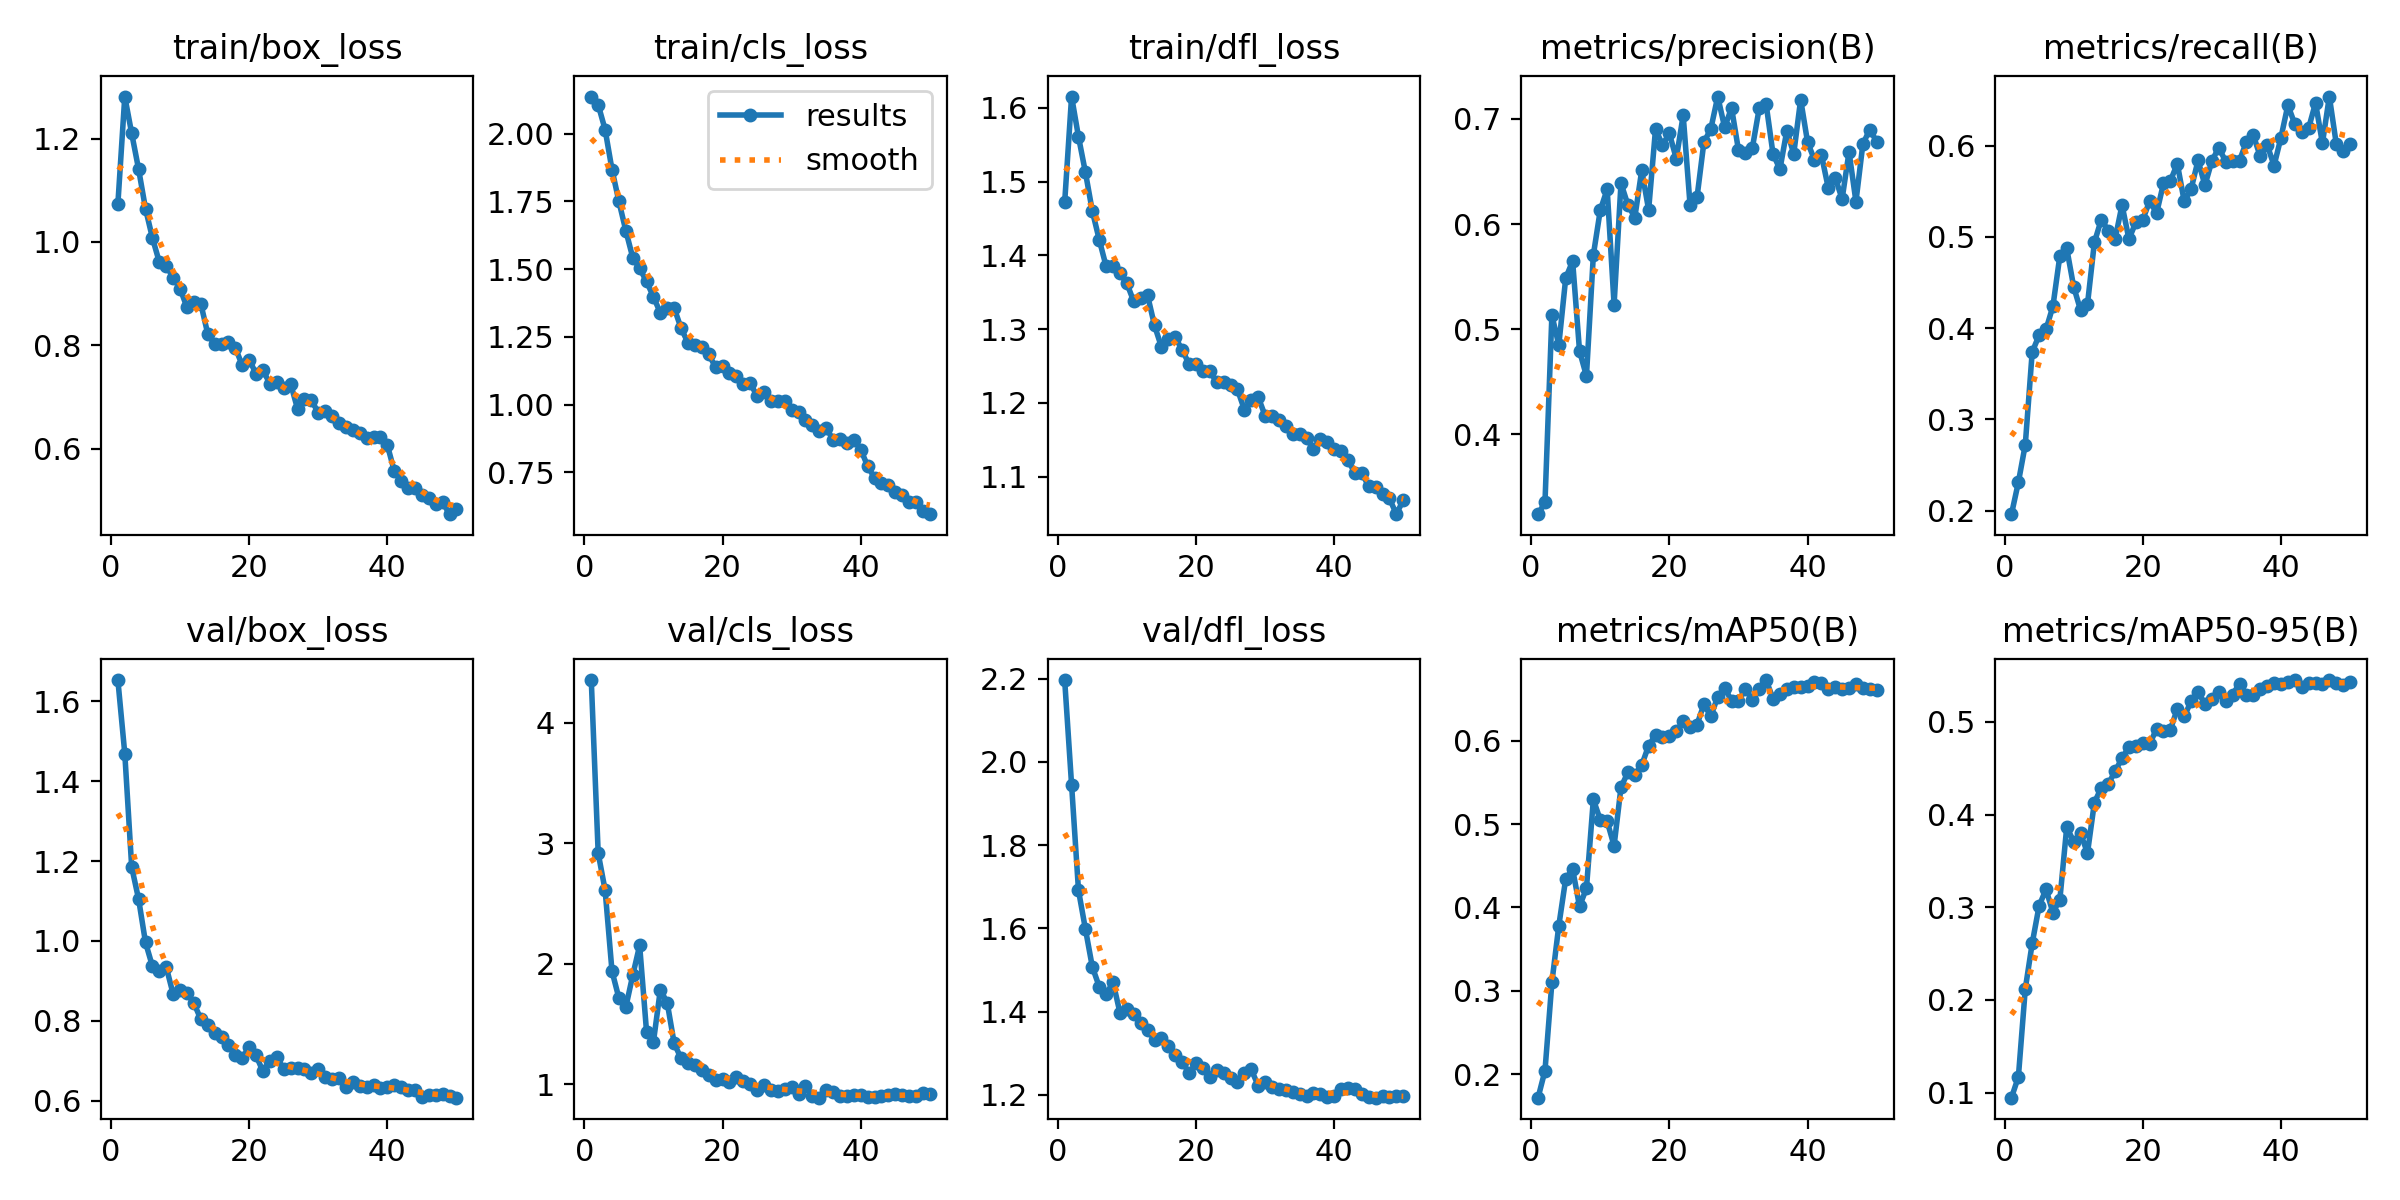

The file beside this chart, header and first rows:
epoch, time, train/box_loss, train/cls_loss, train/dfl_loss, metrics/precision(B), metrics/recall(B), metrics/mAP50(B), metrics/mAP50-95(B), val/box_loss, val/cls_loss, val/dfl_loss, lr/pg0, lr/pg1, lr/pg2
1, 292.7, 1.074, 2.137, 1.472, 0.3241, 0.1961, 0.1719, 0.09452, 1.653, 4.353, 2.196, 0.0004156, 0.0004156, 0.0004156
2, 584.4, 1.281, 2.107, 1.615, 0.3353, 0.2311, 0.2043, 0.117, 1.469, 2.917, 1.945, 0.0008158, 0.0008158, 0.0008158
3, 873.4, 1.21, 2.015, 1.561, 0.5133, 0.2723, 0.3102, 0.2119, 1.185, 2.612, 1.691, 0.0012, 0.0012, 0.0012
4, 1161, 1.141, 1.867, 1.513, 0.4849, 0.3738, 0.3781, 0.2611, 1.105, 1.938, 1.599, 0.001176, 0.001176, 0.001176
5, 1448, 1.064, 1.75, 1.46, 0.5486, 0.392, 0.4343, 0.3015, 0.9963, 1.715, 1.508, 0.001151, 0.001151, 0.001151
6, 1736, 1.008, 1.642, 1.421, 0.5647, 0.3985, 0.4459, 0.3193, 0.9367, 1.641, 1.46, 0.001126, 0.001126, 0.001126
7, 2023, 0.961, 1.543, 1.385, 0.4792, 0.424, 0.4013, 0.2942, 0.9237, 1.904, 1.442, 0.001102, 0.001102, 0.001102
8, 2311, 0.9544, 1.503, 1.386, 0.4555, 0.479, 0.423, 0.308, 0.9349, 2.152, 1.471, 0.001077, 0.001077, 0.001077
9, 2597, 0.931, 1.455, 1.376, 0.5706, 0.4872, 0.5294, 0.3866, 0.8671, 1.436, 1.397, 0.001052, 0.001052, 0.001052
10, 2884, 0.91, 1.397, 1.362, 0.6131, 0.4452, 0.5049, 0.3706, 0.8767, 1.354, 1.405, 0.001027, 0.001027, 0.001027
11, 3171, 0.8734, 1.339, 1.337, 0.633, 0.4196, 0.5032, 0.3795, 0.8691, 1.786, 1.395, 0.001002, 0.001002, 0.001002
12, 3458, 0.8836, 1.358, 1.342, 0.5233, 0.4261, 0.4739, 0.3585, 0.8447, 1.673, 1.373, 0.0009778, 0.0009778, 0.0009778
13, 3744, 0.8807, 1.356, 1.346, 0.6388, 0.4939, 0.5441, 0.4129, 0.8042, 1.339, 1.357, 0.000953, 0.000953, 0.000953
14, 4030, 0.8227, 1.282, 1.305, 0.6181, 0.5189, 0.5619, 0.4288, 0.7891, 1.215, 1.332, 0.0009283, 0.0009283, 0.0009283
15, 4317, 0.802, 1.228, 1.276, 0.6062, 0.5067, 0.5591, 0.4326, 0.7698, 1.178, 1.336, 0.0009035, 0.0009035, 0.0009035
16, 4604, 0.8023, 1.221, 1.286, 0.651, 0.4976, 0.5706, 0.4468, 0.7588, 1.161, 1.318, 0.0008787, 0.0008787, 0.0008787
17, 4892, 0.8068, 1.211, 1.289, 0.6135, 0.5349, 0.594, 0.4607, 0.7386, 1.121, 1.297, 0.000854, 0.000854, 0.000854
18, 5180, 0.7951, 1.185, 1.272, 0.6905, 0.4974, 0.6069, 0.4728, 0.7153, 1.081, 1.28, 0.0008293, 0.0008293, 0.0008293
19, 5467, 0.7616, 1.138, 1.253, 0.6751, 0.5161, 0.6038, 0.4738, 0.708, 1.038, 1.253, 0.0008045, 0.0008045, 0.0008045
20, 5755, 0.7724, 1.141, 1.253, 0.6861, 0.5187, 0.6051, 0.477, 0.7341, 1.04, 1.276, 0.0007797, 0.0007797, 0.0007797
21, 6042, 0.7452, 1.117, 1.244, 0.6622, 0.5392, 0.6109, 0.476, 0.7135, 1.023, 1.265, 0.000755, 0.000755, 0.000755
22, 6330, 0.7518, 1.107, 1.244, 0.7033, 0.5258, 0.6234, 0.4925, 0.6735, 1.058, 1.242, 0.0007302, 0.0007302, 0.0007302
23, 6618, 0.7258, 1.075, 1.228, 0.6176, 0.5585, 0.6168, 0.4899, 0.7009, 1.028, 1.26, 0.0007055, 0.0007055, 0.0007055
24, 6905, 0.7292, 1.078, 1.229, 0.6253, 0.5613, 0.6193, 0.4916, 0.7088, 1.006, 1.253, 0.0006808, 0.0006808, 0.0006808
25, 7192, 0.7184, 1.032, 1.225, 0.6778, 0.58, 0.6434, 0.5141, 0.6802, 0.9498, 1.241, 0.000656, 0.000656, 0.000656
26, 7480, 0.7259, 1.047, 1.218, 0.6904, 0.5389, 0.6294, 0.5058, 0.6823, 0.9962, 1.231, 0.0006312, 0.0006312, 0.0006312
27, 7767, 0.6772, 1.013, 1.191, 0.7212, 0.5524, 0.6524, 0.5222, 0.6812, 0.9493, 1.253, 0.0006065, 0.0006065, 0.0006065
28, 8055, 0.6969, 1.012, 1.204, 0.6919, 0.5837, 0.6636, 0.5323, 0.6789, 0.9428, 1.261, 0.0005818, 0.0005818, 0.0005818
29, 8343, 0.6936, 1.012, 1.208, 0.7104, 0.5565, 0.6474, 0.5191, 0.6686, 0.959, 1.222, 0.000557, 0.000557, 0.000557
30, 8630, 0.6702, 0.9789, 1.183, 0.6704, 0.583, 0.6476, 0.5249, 0.6791, 0.9807, 1.232, 0.0005322, 0.0005322, 0.0005322
31, 8917, 0.6739, 0.9713, 1.182, 0.6676, 0.5977, 0.6618, 0.5318, 0.6607, 0.9177, 1.218, 0.0005075, 0.0005075, 0.0005075
32, 9203, 0.6626, 0.9414, 1.177, 0.672, 0.5825, 0.6491, 0.522, 0.6556, 0.9857, 1.215, 0.0004827, 0.0004827, 0.0004827
33, 9491, 0.6508, 0.9233, 1.169, 0.71, 0.5836, 0.6614, 0.5293, 0.6564, 0.9009, 1.212, 0.000458, 0.000458, 0.000458
34, 9778, 0.6425, 0.902, 1.159, 0.714, 0.5834, 0.6726, 0.5413, 0.634, 0.8891, 1.206, 0.0004332, 0.0004332, 0.0004332
35, 10065, 0.6363, 0.9127, 1.157, 0.6667, 0.604, 0.6503, 0.5291, 0.6468, 0.9553, 1.203, 0.0004085, 0.0004085, 0.0004085
36, 10352, 0.6298, 0.8708, 1.152, 0.6521, 0.6113, 0.656, 0.5286, 0.6371, 0.9393, 1.197, 0.0003837, 0.0003837, 0.0003837
37, 10640, 0.6211, 0.874, 1.138, 0.6889, 0.5881, 0.6617, 0.5355, 0.6335, 0.9042, 1.204, 0.000359, 0.000359, 0.000359
38, 10928, 0.6236, 0.8577, 1.151, 0.6669, 0.6008, 0.6642, 0.5382, 0.6385, 0.9051, 1.202, 0.0003343, 0.0003343, 0.0003343
39, 11216, 0.623, 0.8689, 1.146, 0.7183, 0.578, 0.6646, 0.5417, 0.6332, 0.9078, 1.196, 0.0003095, 0.0003095, 0.0003095
40, 11505, 0.607, 0.8341, 1.137, 0.6779, 0.6087, 0.6652, 0.5405, 0.6354, 0.9111, 1.197, 0.0002848, 0.0002848, 0.0002848
41, 11793, 0.557, 0.7727, 1.135, 0.6609, 0.6443, 0.6699, 0.5432, 0.639, 0.8916, 1.214, 0.00026, 0.00026, 0.00026
42, 12080, 0.5382, 0.7292, 1.122, 0.6658, 0.6235, 0.6687, 0.545, 0.6347, 0.8956, 1.217, 0.0002352, 0.0002352, 0.0002352
43, 12366, 0.5242, 0.7115, 1.105, 0.6342, 0.6146, 0.6616, 0.538, 0.6268, 0.9037, 1.214, 0.0002105, 0.0002105, 0.0002105
44, 12652, 0.5235, 0.702, 1.105, 0.644, 0.6189, 0.6641, 0.5419, 0.6272, 0.9137, 1.201, 0.0001857, 0.0001857, 0.0001857
45, 12938, 0.5103, 0.679, 1.087, 0.6238, 0.6467, 0.6624, 0.542, 0.6097, 0.9169, 1.196, 0.000161, 0.000161, 0.000161
46, 13226, 0.5042, 0.6659, 1.087, 0.6686, 0.6025, 0.6632, 0.5411, 0.6145, 0.9121, 1.193, 0.0001363, 0.0001363, 0.0001363
47, 13514, 0.4926, 0.6411, 1.077, 0.6213, 0.6537, 0.6678, 0.5451, 0.6151, 0.9005, 1.198, 0.0001115, 0.0001115, 0.0001115
48, 13802, 0.4962, 0.6411, 1.071, 0.6759, 0.602, 0.6634, 0.5421, 0.6179, 0.9029, 1.194, 8.675e-05, 8.675e-05, 8.675e-05
49, 14088, 0.4735, 0.6073, 1.049, 0.6899, 0.5945, 0.6618, 0.5399, 0.6115, 0.9259, 1.196, 6.2e-05, 6.2e-05, 6.2e-05
50, 14376, 0.483, 0.5957, 1.069, 0.6783, 0.6012, 0.6604, 0.5433, 0.608, 0.9155, 1.197, 3.725e-05, 3.725e-05, 3.725e-05
